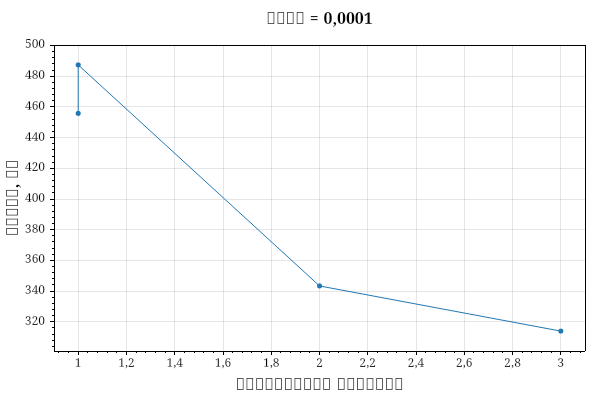

The file beside this chart, header and first rows:
Step, Threads, AvgTimeMs
0.1, 1, 39.88
0.1, 1, 1.67
0.1, 2, 1.70
0.1, 3, 1.86
0.01, 1, 5.67
0.01, 1, 5.00
0.01, 2, 3.26
0.01, 3, 3.50
0.001, 1, 68.92
0.001, 1, 46.24
0.001, 2, 30.57
0.001, 3, 22.48
0.0001, 1, 455.8
0.0001, 1, 487.4
0.0001, 2, 343.4
0.0001, 3, 313.9
1E-05, 1, 4860
1E-05, 1, 4461
1E-05, 2, 2299
1E-05, 3, 1746
1E-06, 1, 44376
1E-06, 1, 44240
1E-06, 2, 23644
1E-06, 3, 18395
